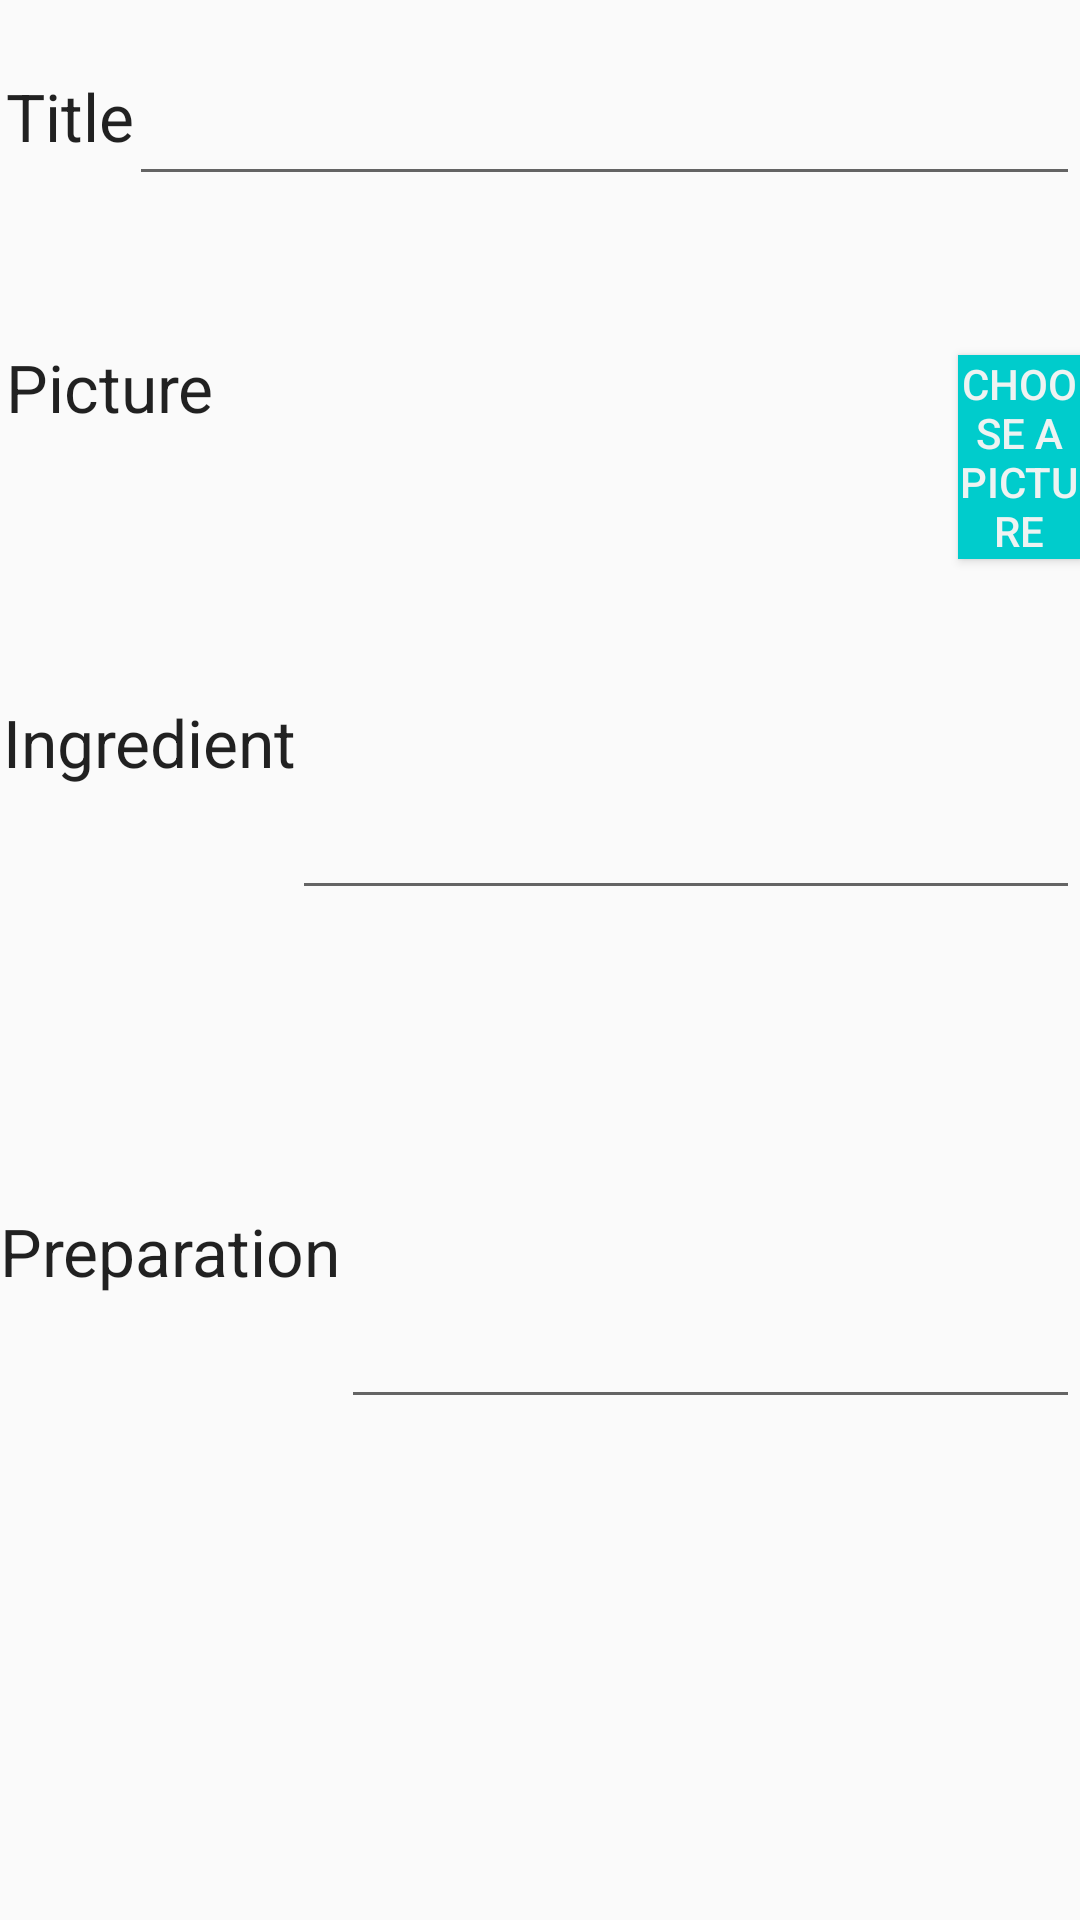

Produce the Android XML layout that renders to this screen, including the resource entries it uses.
<!-- AndroidManifest.xml: application theme AppTheme -->
<!-- res/layout/activity_add.xml -->
<?xml version="1.0" encoding="utf-8"?>
<RelativeLayout
    xmlns:android="http://schemas.android.com/apk/res/android"
    xmlns:tools="http://schemas.android.com/tools"
    android:layout_width="match_parent"
    android:layout_height="match_parent"
    tools:context=".AddActivity">

    <TextView
        android:id="@+id/title"
        android:layout_width="wrap_content"
        android:layout_height="wrap_content"
        android:layout_alignParentStart="true"
        android:layout_alignParentLeft="true"
        android:layout_alignParentTop="true"
        android:layout_marginStart="2dp"
        android:layout_marginLeft="2dp"
        android:layout_marginTop="24dp"
        android:text="@string/title"
        android:textAppearance="?android:attr/textAppearanceLarge" />

    <TextView
        android:id="@+id/photo"
        android:layout_width="wrap_content"
        android:layout_height="wrap_content"
        android:layout_below="@+id/editText_title"
        android:layout_alignParentStart="true"
        android:layout_alignParentLeft="true"
        android:layout_marginStart="2dp"
        android:layout_marginLeft="2dp"
        android:layout_marginTop="49dp"
        android:text="@string/photo"
        android:textAppearance="?android:attr/textAppearanceLarge" />

    <TextView
        android:id="@+id/ingredient"
        android:layout_width="wrap_content"
        android:layout_height="wrap_content"
        android:layout_below="@+id/imgViewPhoto"
        android:layout_alignParentStart="true"
        android:layout_alignParentLeft="true"
        android:layout_marginStart="1dp"
        android:layout_marginLeft="1dp"
        android:layout_marginTop="50dp"
        android:text="@string/ingredient"
        android:textAppearance="?android:attr/textAppearanceLarge" />

    <TextView
        android:id="@+id/how"
        android:layout_width="wrap_content"
        android:layout_height="wrap_content"
        android:layout_below="@+id/editText_ingredient"
        android:layout_alignParentStart="true"
        android:layout_alignParentLeft="true"
        android:layout_marginStart="0dp"
        android:layout_marginLeft="0dp"
        android:layout_marginTop="99dp"
        android:text="@string/how"
        android:textAppearance="?android:attr/textAppearanceLarge" />

    <EditText
        android:id="@+id/editText_title"
        android:layout_width="match_parent"
        android:layout_height="wrap_content"
        android:layout_alignTop="@+id/title"
        android:layout_marginStart="-2dp"
        android:layout_marginLeft="-2dp"
        android:layout_marginTop="0dp"
        android:layout_toEndOf="@+id/title"
        android:layout_toRightOf="@+id/title"
        android:inputType="textPersonName" />

    <ImageView
        android:id="@+id/imgViewPhoto"
        android:layout_width="250dp"
        android:layout_height="80dp"
        android:layout_alignTop="@+id/photo"
        android:layout_marginStart="-1dp"
        android:layout_marginLeft="-1dp"
        android:layout_marginTop="-12dp"
        android:layout_toEndOf="@+id/photo"
        android:layout_toRightOf="@+id/photo"
        android:contentDescription="@string/btImport"
        android:src="@mipmap/camera"></ImageView>

    <Button
        android:id="@+id/btImport"
        android:layout_width="wrap_content"
        android:layout_height="wrap_content"
        android:layout_alignTop="@+id/photo"
        android:layout_marginStart="248dp"
        android:layout_marginLeft="-1dp"
        android:layout_marginTop="4dp"
        android:layout_toEndOf="@+id/photo"
        android:layout_toRightOf="@+id/imgViewPhoto"
        android:background="@color/colorPrimary"
        android:text="@string/btImport"
        android:textColor="@color/colorAccent"></Button>

    <EditText
        android:id="@+id/editText_ingredient"
        android:layout_width="match_parent"
        android:layout_height="wrap_content"
        android:layout_below="@+id/ingredient"
        android:layout_marginStart="-2dp"
        android:layout_marginLeft="-2dp"
        android:layout_marginTop="0dp"
        android:layout_toEndOf="@+id/ingredient"
        android:layout_toRightOf="@+id/ingredient"
        android:inputType="textMultiLine" />

    <EditText
        android:id="@+id/editText_how"
        android:layout_width="match_parent"
        android:layout_height="wrap_content"
        android:layout_below="@+id/how"
        android:layout_marginStart="0dp"
        android:layout_marginLeft="0dp"
        android:layout_marginTop="0dp"
        android:layout_toEndOf="@+id/how"
        android:layout_toRightOf="@+id/how"
        android:inputType="textMultiLine" />
</RelativeLayout>
<!-- resources referenced by this layout -->
<resources>
  <color name="colorAccent">#EEF3F2</color>
  <color name="colorPrimary">#00cccc</color>
  <string name="btImport">Choose a picture</string>
  <string name="how">Preparation</string>
  <string name="ingredient">Ingredient</string>
  <string name="photo">Picture</string>
  <string name="title">Title</string>
  <style name="AppTheme" parent="Theme.AppCompat.Light.DarkActionBar">
          
          <item name="colorPrimary">@color/colorPrimary</item>
          <item name="colorPrimaryDark">@color/colorPrimaryDark</item>
          <item name="colorAccent">@color/colorAccent</item>
      </style>
  <color name="colorPrimaryDark">#070707</color>
</resources>
